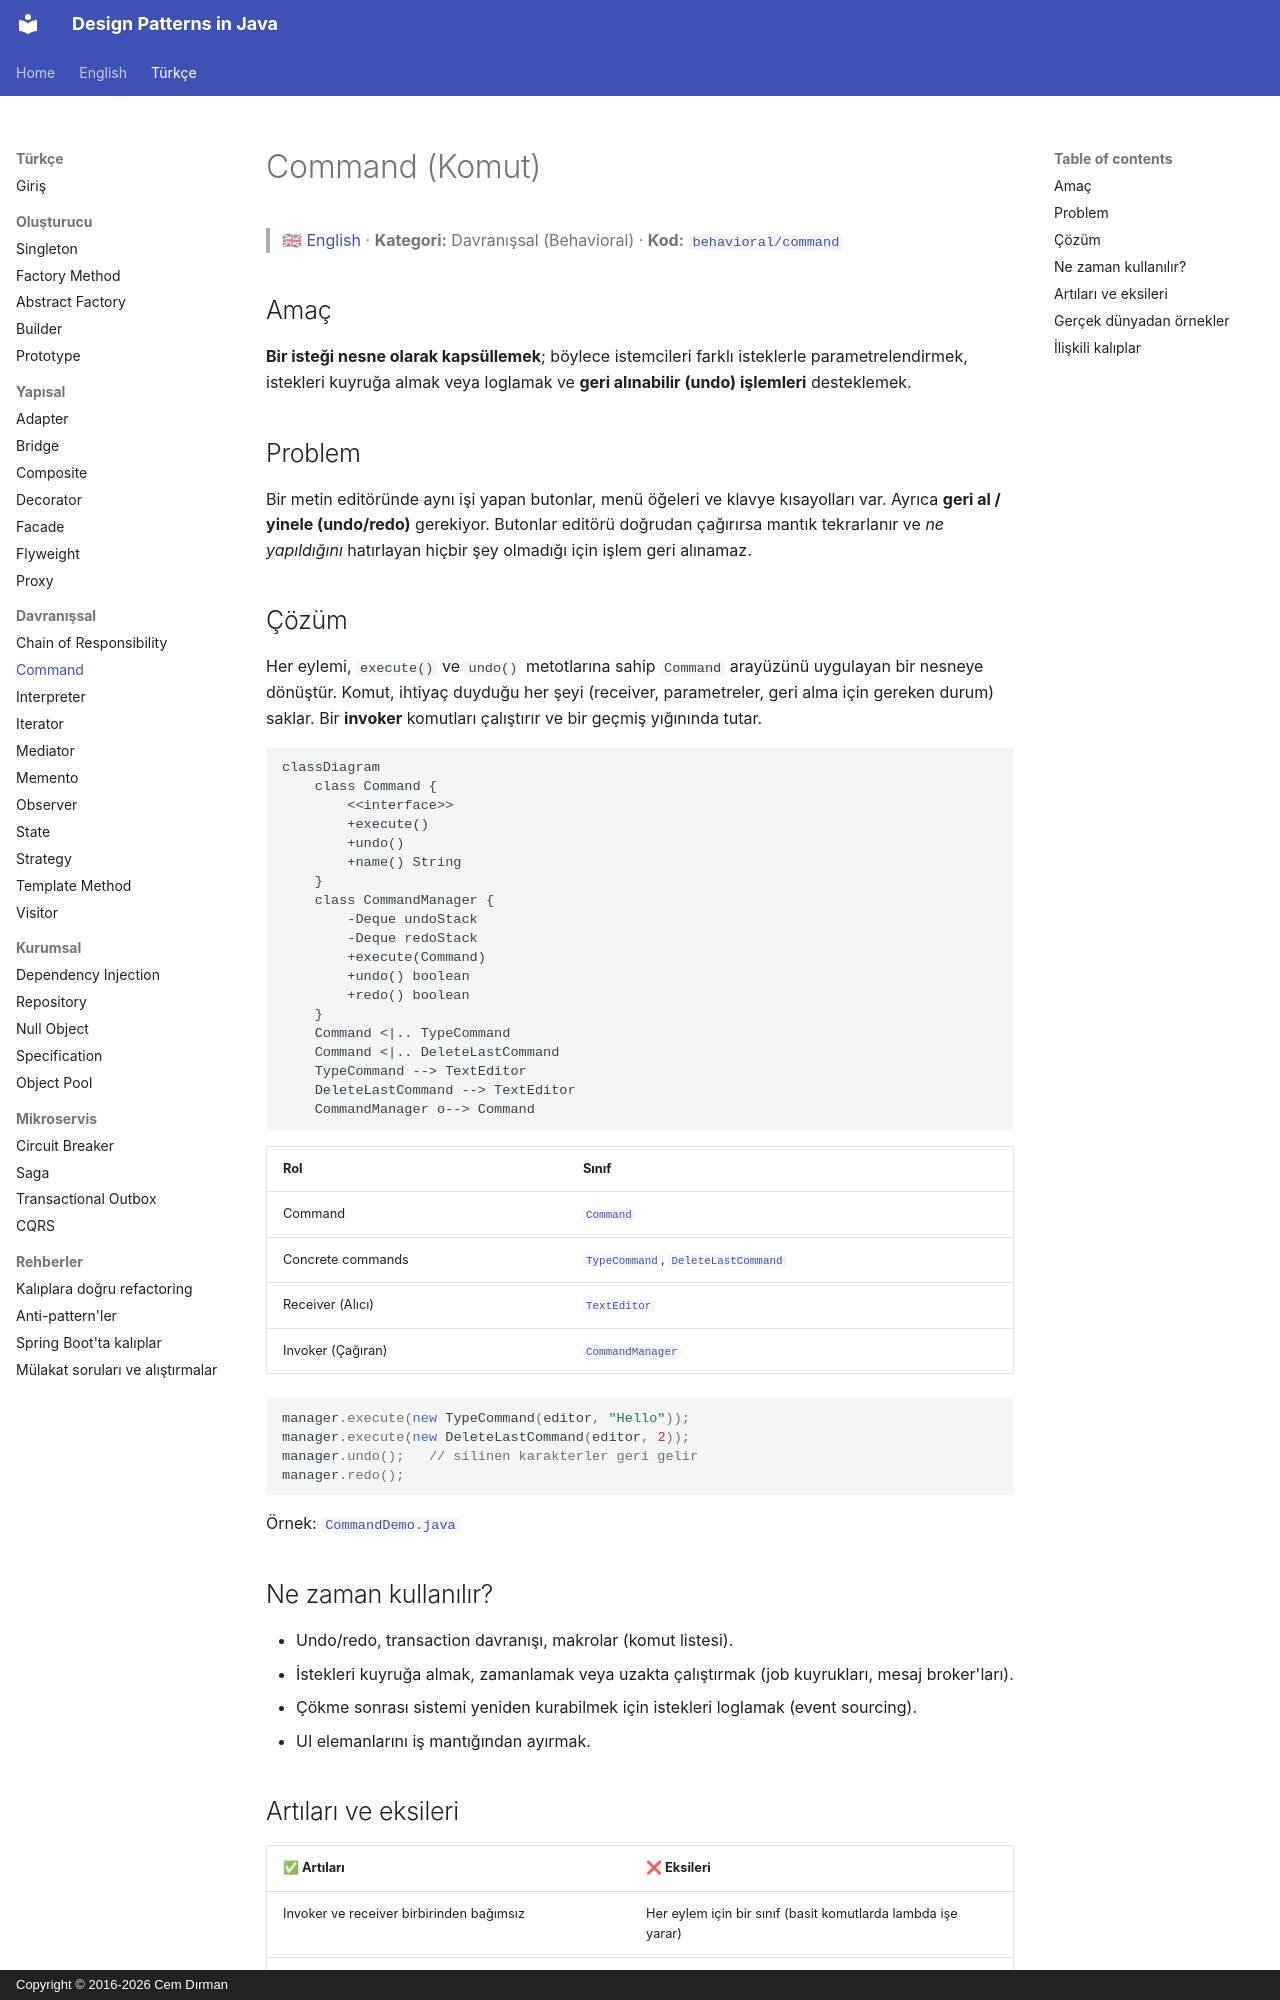

repository: cemdrman/design-patterns · page: tr/behavioral/command/index.html · generator: mkdocs · copyright: Copyright © 2016-2026 Cem Dırman

# Command (Komut)

> 🇬🇧 [English](../../en/behavioral/command.md) · **Kategori:** Davranışsal (Behavioral) · **Kod:** [`behavioral/command`](../../../src/main/java/designpatterns/behavioral/command)

## Amaç

**Bir isteği nesne olarak kapsüllemek**; böylece istemcileri farklı isteklerle parametrelendirmek,
istekleri kuyruğa almak veya loglamak ve **geri alınabilir (undo) işlemleri** desteklemek.

## Problem

Bir metin editöründe aynı işi yapan butonlar, menü öğeleri ve klavye kısayolları var. Ayrıca
**geri al / yinele (undo/redo)** gerekiyor. Butonlar editörü doğrudan çağırırsa mantık tekrarlanır
ve *ne yapıldığını* hatırlayan hiçbir şey olmadığı için işlem geri alınamaz.

## Çözüm

Her eylemi, `execute()` ve `undo()` metotlarına sahip `Command` arayüzünü uygulayan bir nesneye
dönüştür. Komut, ihtiyaç duyduğu her şeyi (receiver, parametreler, geri alma için gereken durum)
saklar. Bir **invoker** komutları çalıştırır ve bir geçmiş yığınında tutar.

```mermaid
classDiagram
    class Command {
        <<interface>>
        +execute()
        +undo()
        +name() String
    }
    class CommandManager {
        -Deque undoStack
        -Deque redoStack
        +execute(Command)
        +undo() boolean
        +redo() boolean
    }
    Command <|.. TypeCommand
    Command <|.. DeleteLastCommand
    TypeCommand --> TextEditor
    DeleteLastCommand --> TextEditor
    CommandManager o--> Command
```

| Rol | Sınıf |
|---|---|
| Command | [`Command`](../../../src/main/java/designpatterns/behavioral/command/Command.java) |
| Concrete commands | [`TypeCommand`](../../../src/main/java/designpatterns/behavioral/command/TypeCommand.java), [`DeleteLastCommand`](../../../src/main/java/designpatterns/behavioral/command/DeleteLastCommand.java) |
| Receiver (Alıcı) | [`TextEditor`](../../../src/main/java/designpatterns/behavioral/command/TextEditor.java) |
| Invoker (Çağıran) | [`CommandManager`](../../../src/main/java/designpatterns/behavioral/command/CommandManager.java) |

```java
manager.execute(new TypeCommand(editor, "Hello"));
manager.execute(new DeleteLastCommand(editor, 2));
manager.undo();   // silinen karakterler geri gelir
manager.redo();
```

Örnek: [`CommandDemo.java`](../../../src/main/java/designpatterns/behavioral/command/CommandDemo.java)

## Ne zaman kullanılır?

- Undo/redo, transaction davranışı, makrolar (komut listesi).
- İstekleri kuyruğa almak, zamanlamak veya uzakta çalıştırmak (job kuyrukları, mesaj broker'ları).
- Çökme sonrası sistemi yeniden kurabilmek için istekleri loglamak (event sourcing).
- UI elemanlarını iş mantığından ayırmak.
